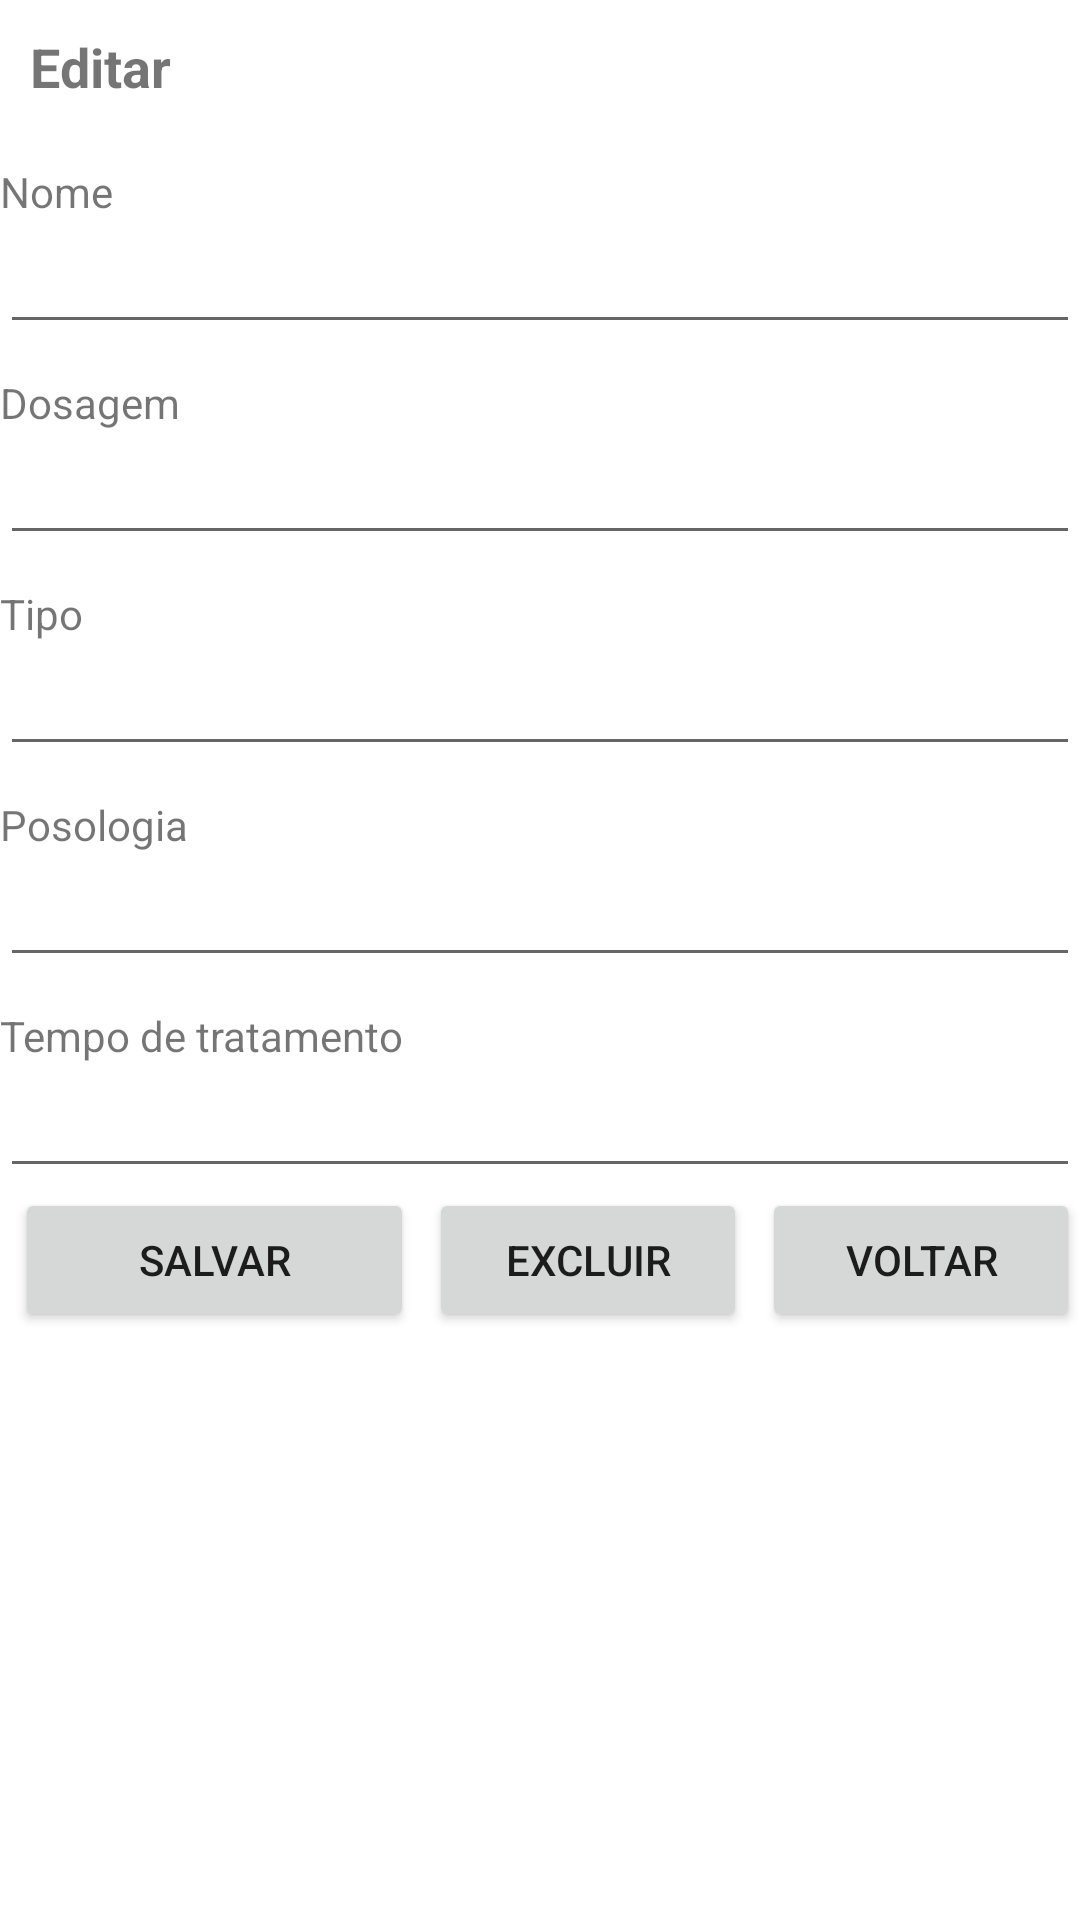

Reconstruct the res/layout file that produces this screen, plus the resources it refers to.
<!-- AndroidManifest.xml: application theme Theme.LembreteMedicamentos -->
<!-- res/layout/medicamentos_fragment_editar.xml -->
<?xml version="1.0" encoding="utf-8"?>
<FrameLayout xmlns:android="http://schemas.android.com/apk/res/android"
    xmlns:tools="http://schemas.android.com/tools"
    android:layout_width="match_parent"
    android:layout_height="match_parent"
    tools:context=".medicamentos.EditarFragment">


    <ScrollView
        android:layout_width="match_parent"
        android:layout_height="match_parent">

        <LinearLayout
            android:layout_width="match_parent"
            android:layout_height="wrap_content"
            android:orientation="vertical" >

            <TextView
                android:id="@+id/text_view_editar_medicamentos"
                android:layout_width="match_parent"
                android:layout_height="wrap_content"
                android:textSize="18sp"
                android:textStyle="bold"
                android:padding="10dp"
                android:text="@string/editar" />

            <TextView
                android:id="@+id/text_view_nome_medicamentos"
                android:layout_width="match_parent"
                android:layout_height="wrap_content"
                android:paddingTop="10dp"
                android:text="@string/nome" />

            <EditText
                android:id="@+id/editText_nome_medicamentos"
                android:layout_width="match_parent"
                android:layout_height="wrap_content"
                android:ems="10"
                android:inputType="textPersonName"/>

            <TextView
                android:id="@+id/text_view_dosagem_medicamentos"
                android:layout_width="match_parent"
                android:layout_height="wrap_content"
                android:paddingTop="10dp"
                android:text="@string/dosagem" />

            <EditText
                android:id="@+id/editText_dosagem_medicamentos"
                android:layout_width="match_parent"
                android:layout_height="wrap_content"
                android:ems="10"
                android:inputType="textPersonName"/>

            <TextView
                android:id="@+id/text_view_tipo_medicamentos"
                android:layout_width="match_parent"
                android:layout_height="wrap_content"
                android:paddingTop="10dp"
                android:text="@string/tipo" />

            <EditText
                android:id="@+id/editText_tipo_medicamentos"
                android:layout_width="match_parent"
                android:layout_height="wrap_content"
                android:ems="10"
                android:inputType="textPersonName"/>

            <TextView
                android:id="@+id/text_view_posologia_medicamentos"
                android:layout_width="match_parent"
                android:layout_height="wrap_content"
                android:paddingTop="10dp"
                android:text="@string/posologia" />

            <EditText
                android:id="@+id/editText_posologia_medicamentos"
                android:layout_width="match_parent"
                android:layout_height="wrap_content"
                android:ems="10"
                android:inputType="textPersonName"/>

            <TextView
                android:id="@+id/text_view_tempo_tratamento_medicamentos"
                android:layout_width="match_parent"
                android:layout_height="wrap_content"
                android:paddingTop="10dp"
                android:text="@string/tempo_de_tratamento" />

            <EditText
                android:id="@+id/editText_tempo_tratamento_medicamentos"
                android:layout_width="match_parent"
                android:layout_height="wrap_content"
                android:ems="10"
                android:inputType="textPersonName"/>

            <LinearLayout
                android:layout_width="match_parent"
                android:layout_height="match_parent"
                android:orientation="horizontal">

                <Button
                    android:id="@+id/button_salvar_medicamentos"
                    android:layout_width="115dp"
                    android:layout_height="wrap_content"
                    android:layout_marginStart="5dp"
                    android:layout_weight="1"
                    android:text="@string/salvar" />

                <Button
                    android:id="@+id/button_excluir"
                    android:layout_width="wrap_content"
                    android:layout_height="wrap_content"
                    android:layout_weight="1"
                    android:layout_marginStart="5dp"
                    android:text="@string/excluir" />

                <Button
                    android:id="@+id/button_voltar"
                    android:layout_width="wrap_content"
                    android:layout_height="wrap_content"
                    android:layout_weight="1"
                    android:layout_marginStart="5dp"
                    android:text="@string/voltar" />

            </LinearLayout>

        </LinearLayout>
    </ScrollView>

</FrameLayout>
<!-- resources referenced by this layout -->
<resources>
  <string name="dosagem">Dosagem</string>
  <string name="editar">Editar</string>
  <string name="excluir">Excluir</string>
  <string name="nome">Nome</string>
  <string name="posologia">Posologia</string>
  <string name="salvar">Salvar</string>
  <string name="tempo_de_tratamento">Tempo de tratamento</string>
  <string name="tipo">Tipo</string>
  <string name="voltar">Voltar</string>
  <style name="Theme.LembreteMedicamentos" parent="Theme.MaterialComponents.DayNight.DarkActionBar">
          
          <item name="colorPrimary">@color/purple_500</item>
          <item name="colorPrimaryVariant">@color/purple_700</item>
          <item name="colorOnPrimary">@color/white</item>
          
          <item name="colorSecondary">@color/teal_200</item>
          <item name="colorSecondaryVariant">@color/teal_700</item>
          <item name="colorOnSecondary">@color/black</item>
          
          <item name="android:statusBarColor" tools:targetApi="l">?attr/colorPrimaryVariant</item>
          
      </style>
  <color name="purple_500">#2196F3</color>
  <color name="purple_700">#3F51B5</color>
  <color name="white">#FFFFFFFF</color>
  <color name="teal_200">#03DAC5</color>
  <color name="teal_700">#FF018786</color>
  <color name="black">#FF000000</color>
</resources>
